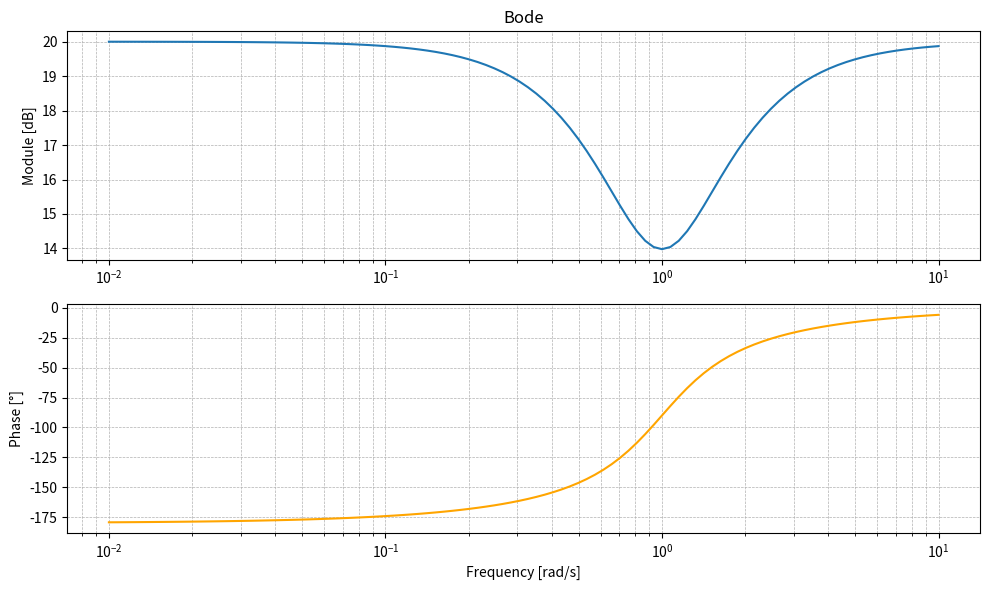
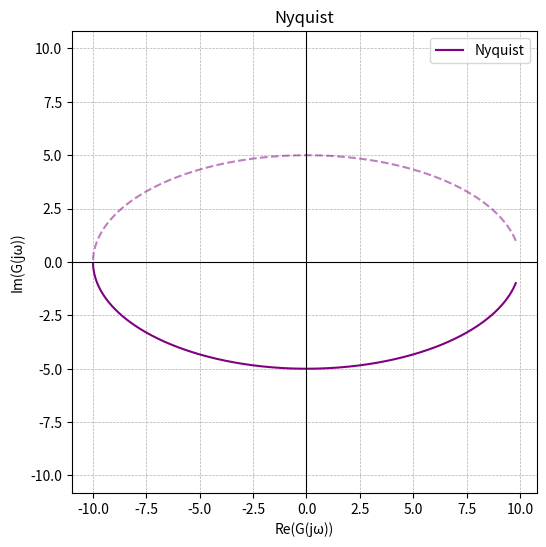
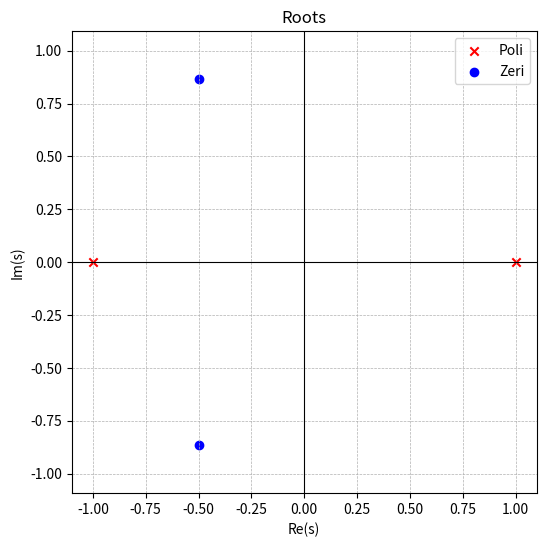

Source code (Python) for these figures, in order:
import numpy as np
import matplotlib.pyplot as plt
from scipy import signal

# FDT G(s)
num = [10, 10, 10]  # num
den = [1, 0, -1]    # den
system = signal.TransferFunction(num, den)

# Bode
def plot_bode(system):
    w, mag, phase = signal.bode(system)

    plt.figure("Bode", figsize=(10, 6))

    plt.subplot(2, 1, 1)
    plt.semilogx(w, mag, label="Module")
    plt.title("Bode")
    plt.ylabel("Module [dB]")
    plt.grid(which='both', linestyle='--', linewidth=0.5)

    # Phase
    plt.subplot(2, 1, 2)
    plt.semilogx(w, phase, label="Phase", color='orange')
    plt.ylabel("Phase [°]")
    plt.xlabel("Frequency [rad/s]")
    plt.grid(which='both', linestyle='--', linewidth=0.5)

    plt.tight_layout()

# Nyquist
def plot_nyquist(system):
    w, h = signal.freqresp(system)

    plt.figure("Nyquist", figsize=(6, 6))
    plt.plot(h.real, h.imag, label="Nyquist", color="purple")
    plt.plot(h.real, -h.imag, linestyle='--', color="purple", alpha=0.5)  # Parte speculare
    plt.axhline(0, color='black', linewidth=0.8)
    plt.axvline(0, color='black', linewidth=0.8)
    plt.title("Nyquist")
    plt.xlabel("Re(G(jω))")
    plt.ylabel("Im(G(jω))")
    plt.grid(which='both', linestyle='--', linewidth=0.5)
    plt.legend()
    plt.axis("equal")

# Rlocus
def plot_root_locus(system):
    poles = np.roots(den)
    zeros = np.roots(num)

    plt.figure("Roots", figsize=(6, 6))
    plt.scatter(np.real(poles), np.imag(poles), marker='x', color='red', label="Poli")
    plt.scatter(np.real(zeros), np.imag(zeros), marker='o', color='blue', label="Zeri")
    plt.axhline(0, color='black', linewidth=0.8)
    plt.axvline(0, color='black', linewidth=0.8)
    plt.title("Roots")
    plt.xlabel("Re(s)")
    plt.ylabel("Im(s)")
    plt.grid(which='both', linestyle='--', linewidth=0.5)
    plt.legend()
    plt.axis("equal")

# Functions call
plot_bode(system)
plot_nyquist(system)
plot_root_locus(system)

# Show figures
plt.show()
